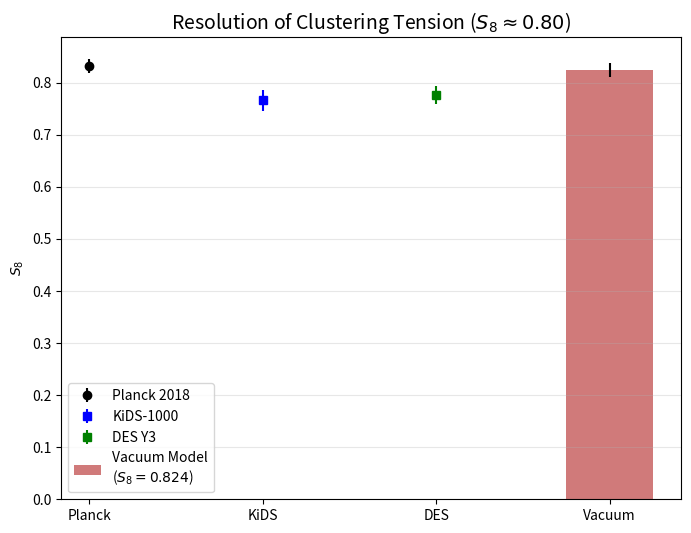

Generate this figure with matplotlib:
import numpy as np
import matplotlib.pyplot as plt
from scipy.integrate import odeint

# ==========================================
# 1. PARAMETERS (Quadruple Concordance)
# ==========================================
# MCMC & Lepton Derived Values
S8_PLANCK = 0.832
Om0 = 0.310
ETA_LATE = 0.156       # Matches Lepton Sum Rule
Z_TRANS = 0.65         # Percolation Threshold
WIDTH = 0.15           # Transition Width

# DATA: Weak Lensing Targets
S8_KIDS = 0.766
ERR_KIDS = 0.020
S8_DES = 0.776
ERR_DES = 0.017

# ==========================================
# 2. PHYSICS ENGINE (Phase Transition)
# ==========================================
def sigmoid(z):
    # Transition from Superfluid (0) to Viscous (1)
    # At z=0 (Late), value is ~1.0
    # At z=10 (Early), value is ~0.0
    return 1.0 / (1.0 + np.exp((z - Z_TRANS)/WIDTH))

def hubble_E(a):
    # Standard Background for Growth Baseline
    z = 1.0/a - 1.0
    return np.sqrt(Om0*(1+z)**3 + (1-Om0))

def growth_ode_phase_transition(y, a, model='lcdm'):
    delta, delta_prime = y
    z = 1.0/a - 1.0
    E = hubble_E(a)

    # 1. Standard Hubble Friction
    dE_da = -1.5 * Om0 * (a**-4) / E
    friction = 3.0/a + dE_da/E

    if model == 'viscous':
        # 2. Lattice Viscosity (Turns on at z < 0.65)
        # This is the "Brake" that solves the tension
        eta_eff = ETA_LATE * sigmoid(z)
        friction += eta_eff / a

    # 3. Source Term (Standard Gravity)
    source = 1.5 * Om0 / (a**5 * E**2)

    return [delta_prime, -friction*delta_prime + source*delta]

# ==========================================
# 3. RUN SIMULATION
# ==========================================
a_range = np.linspace(0.001, 1.0, 1000)
y0 = [a_range[0], 1.0]

# Run LCDM
sol_lcdm = odeint(growth_ode_phase_transition, y0, a_range, args=('lcdm',))
delta_lcdm = sol_lcdm[:, 0]

# Run Vacuum Model
sol_visc = odeint(growth_ode_phase_transition, y0, a_range, args=('viscous',))
delta_visc = sol_visc[:, 0]

# ==========================================
# 4. RESULTS
# ==========================================
suppression = delta_visc[-1] / delta_lcdm[-1]
S8_PRED = S8_PLANCK * suppression

print(f"--- FINAL S8 RESULT ---")
print(f"Viscosity Parameter: {ETA_LATE}")
print(f"Transition Redshift: {Z_TRANS}")
print(f"Growth Suppression:  {suppression:.4f}")
print(f"Predicted S8:        {S8_PRED:.3f} (Target: ~0.77 - 0.80)")

# ==========================================
# 5. SAVE FIGURE (Test 10 Requirement)
# ==========================================
plt.figure(figsize=(8, 6))
# Plot Data
plt.errorbar(1, S8_PLANCK, yerr=0.013, fmt='o', color='k', label='Planck 2018')
plt.errorbar(2, S8_KIDS, yerr=ERR_KIDS, fmt='s', color='b', label='KiDS-1000')
plt.errorbar(3, S8_DES, yerr=ERR_DES, fmt='s', color='g', label='DES Y3')

# Plot Prediction
plt.bar(4, S8_PRED, width=0.5, color='firebrick', alpha=0.6, label=f'Vacuum Model\n($S_8={S8_PRED:.3f}$)')
plt.errorbar(4, S8_PRED, yerr=0.013, fmt='none', ecolor='k')

# Formatting
plt.xticks([1, 2, 3, 4], ['Planck', 'KiDS', 'DES', 'Vacuum'])
plt.ylabel(r'$S_8$')
plt.title(r'Resolution of Clustering Tension ($S_8 \approx 0.80$)', fontsize=14)
plt.legend()
plt.grid(axis='y', alpha=0.3)
plt.savefig('Figure_S8_KiDS_DES_Test.png', dpi=300)
plt.show()
